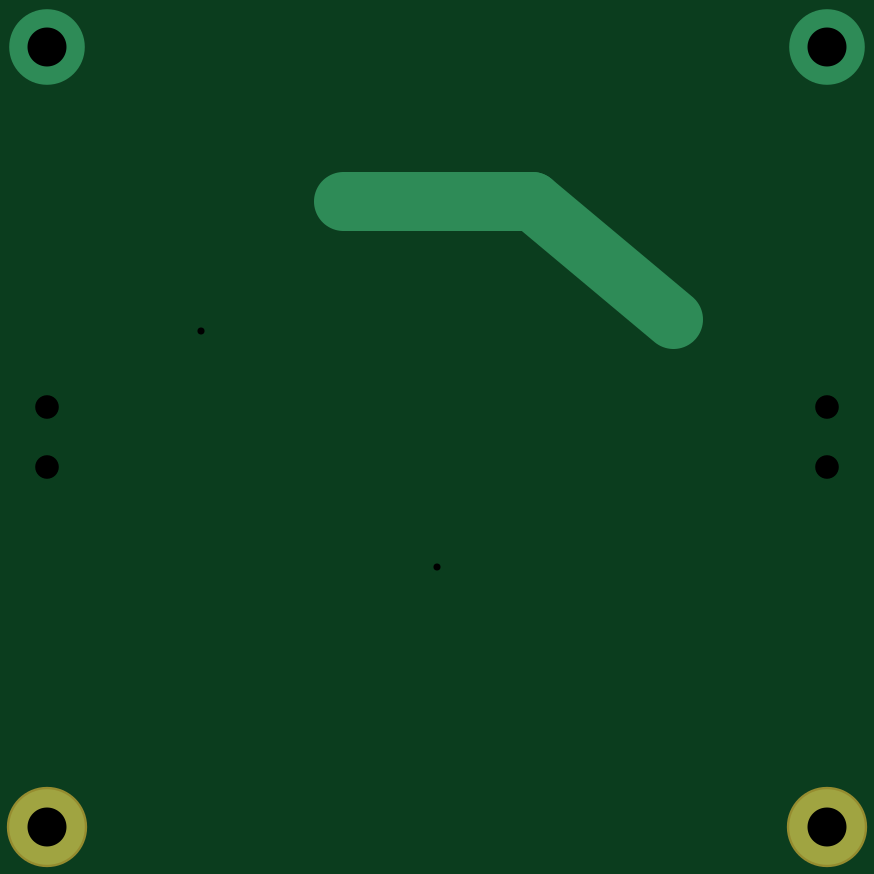
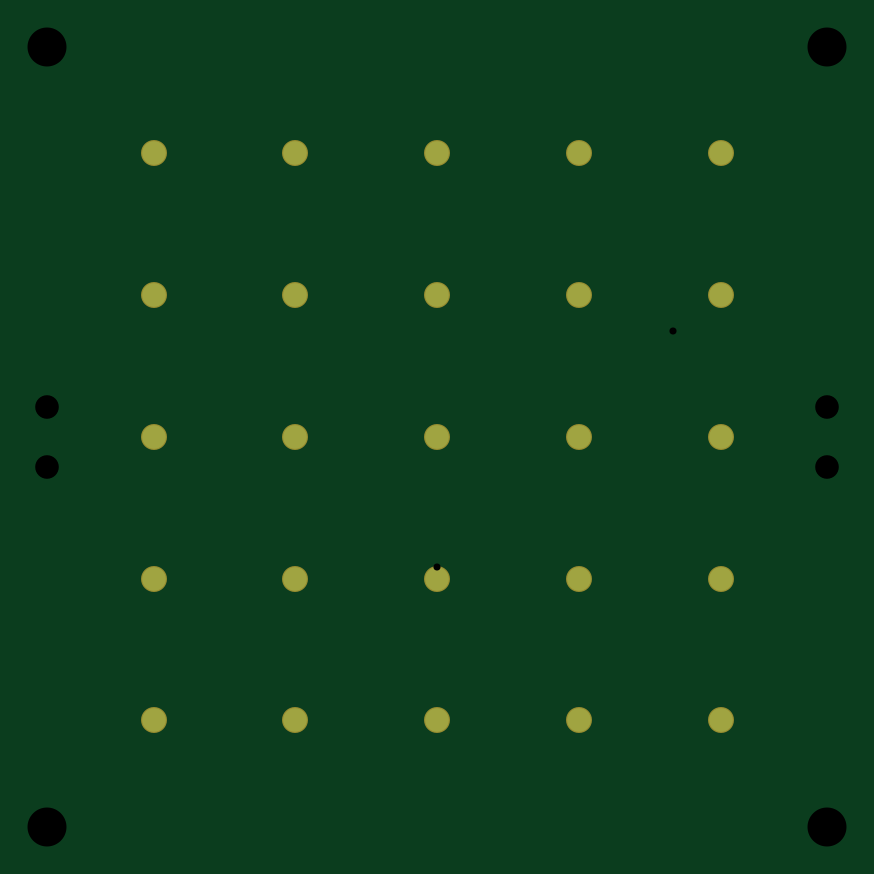
Circuit board: 7 layer files. Board 33.0 x 33.0 mm.
- bottom_copper: microUnit_controller_v2-B_Cu.gbl (875 bytes)
- bottom_mask: microUnit_controller_v2-B_Mask.gbs (834 bytes)
- bottom_silk: microUnit_controller_v2-B_SilkS.gbo (194 bytes)
- top_copper: microUnit_controller_v2-F_Cu.gtl (402 bytes)
- top_mask: microUnit_controller_v2-F_Mask.gts (214 bytes)
- top_silk: microUnit_controller_v2-F_SilkS.gto (204 bytes)
- drill: microUnit_controller_v2.drl (285 bytes)

=== bottom_copper: microUnit_controller_v2-B_Cu.gbl ===
%FSLAX46Y46*%
%MOMM*%
%LPD*%
G04 microUnit LingCube Industrial 4-Layer Controller PCBA*
G04 Layer Stack: 1.0mm FR-4 TG155 ENIG (JLC04161H-7628)*
%ADD16C,1.000000*%
G04 25-Point ATE Bed-of-Nails Test Pads*
D16*X8000000Y8000000D03*
D16*X14000000Y8000000D03*
D16*X20000000Y8000000D03*
D16*X26000000Y8000000D03*
D16*X32000000Y8000000D03*
D16*X8000000Y14000000D03*
D16*X14000000Y14000000D03*
D16*X20000000Y14000000D03*
D16*X26000000Y14000000D03*
D16*X32000000Y14000000D03*
D16*X8000000Y20000000D03*
D16*X14000000Y20000000D03*
D16*X20000000Y20000000D03*
D16*X26000000Y20000000D03*
D16*X32000000Y20000000D03*
D16*X8000000Y26000000D03*
D16*X14000000Y26000000D03*
D16*X20000000Y26000000D03*
D16*X26000000Y26000000D03*
D16*X32000000Y26000000D03*
D16*X8000000Y32000000D03*
D16*X14000000Y32000000D03*
D16*X20000000Y32000000D03*
D16*X26000000Y32000000D03*
D16*X32000000Y32000000D03*
M02*

=== bottom_mask: microUnit_controller_v2-B_Mask.gbs ===
%FSLAX46Y46*%
%MOMM*%
%LPD*%
G04 microUnit LingCube Industrial 4-Layer Controller PCBA*
G04 Layer Stack: 1.0mm FR-4 TG155 ENIG (JLC04161H-7628)*
%ADD16C,1.100000*%
D16*X8000000Y8000000D03*
D16*X14000000Y8000000D03*
D16*X20000000Y8000000D03*
D16*X26000000Y8000000D03*
D16*X32000000Y8000000D03*
D16*X8000000Y14000000D03*
D16*X14000000Y14000000D03*
D16*X20000000Y14000000D03*
D16*X26000000Y14000000D03*
D16*X32000000Y14000000D03*
D16*X8000000Y20000000D03*
D16*X14000000Y20000000D03*
D16*X20000000Y20000000D03*
D16*X26000000Y20000000D03*
D16*X32000000Y20000000D03*
D16*X8000000Y26000000D03*
D16*X14000000Y26000000D03*
D16*X20000000Y26000000D03*
D16*X26000000Y26000000D03*
D16*X32000000Y26000000D03*
D16*X8000000Y32000000D03*
D16*X14000000Y32000000D03*
D16*X20000000Y32000000D03*
D16*X26000000Y32000000D03*
D16*X32000000Y32000000D03*
M02*

=== bottom_silk: microUnit_controller_v2-B_SilkS.gbo ===
%FSLAX46Y46*%
%MOMM*%
%LPD*%
G04 microUnit LingCube Industrial 4-Layer Controller PCBA*
G04 Layer Stack: 1.0mm FR-4 TG155 ENIG (JLC04161H-7628)*
G04 Silkscreen Legend: ATE TEST MATRIX 5x5*
M02*

=== top_copper: microUnit_controller_v2-F_Cu.gtl ===
%FSLAX46Y46*%
%MOMM*%
%LPD*%
G04 microUnit LingCube Industrial 4-Layer Controller PCBA*
G04 Layer Stack: 1.0mm FR-4 TG155 ENIG (JLC04161H-7628)*
%ADD11C,0.200000*%
%ADD12C,2.500000*%
%ADD13R,1.500000X0.500000*%
%ADD14C,3.200000*%
D12*
X16000000Y30000000D02*
X24000000Y30000000D01*
X30000000Y25000000D01*
D14*
X3500000Y3500000D03*
X36500000Y3500000D03*
X3500000Y36500000D03*
X36500000Y36500000D03*
M02*

=== top_mask: microUnit_controller_v2-F_Mask.gts ===
%FSLAX46Y46*%
%MOMM*%
%LPD*%
G04 microUnit LingCube Industrial 4-Layer Controller PCBA*
G04 Layer Stack: 1.0mm FR-4 TG155 ENIG (JLC04161H-7628)*
%ADD14C,3.400000*%
D14*X3500000Y3500000D03*X36500000Y3500000D03*M02*

=== top_silk: microUnit_controller_v2-F_SilkS.gto ===
%FSLAX46Y46*%
%MOMM*%
%LPD*%
G04 microUnit LingCube Industrial 4-Layer Controller PCBA*
G04 Layer Stack: 1.0mm FR-4 TG155 ENIG (JLC04161H-7628)*
G04 Silkscreen Legend: yunyu-microUnit LingCube v2.0*
M02*

=== drill: microUnit_controller_v2.drl ===
M48
; DRILL file for microUnit_controller_v2
; FORMAT={3:3}/ metric / absolute / keep zeros
FMAT,2
METRIC,TZ
T1C1.650
T2C1.000
T3C0.300
%
G90
T1
X03500Y03500
X36500Y03500
X03500Y36500
X36500Y36500
T2
X03500Y18730
X03500Y21270
X36500Y18730
X36500Y21270
T3
X10000Y24500
X20000Y14500
M30
